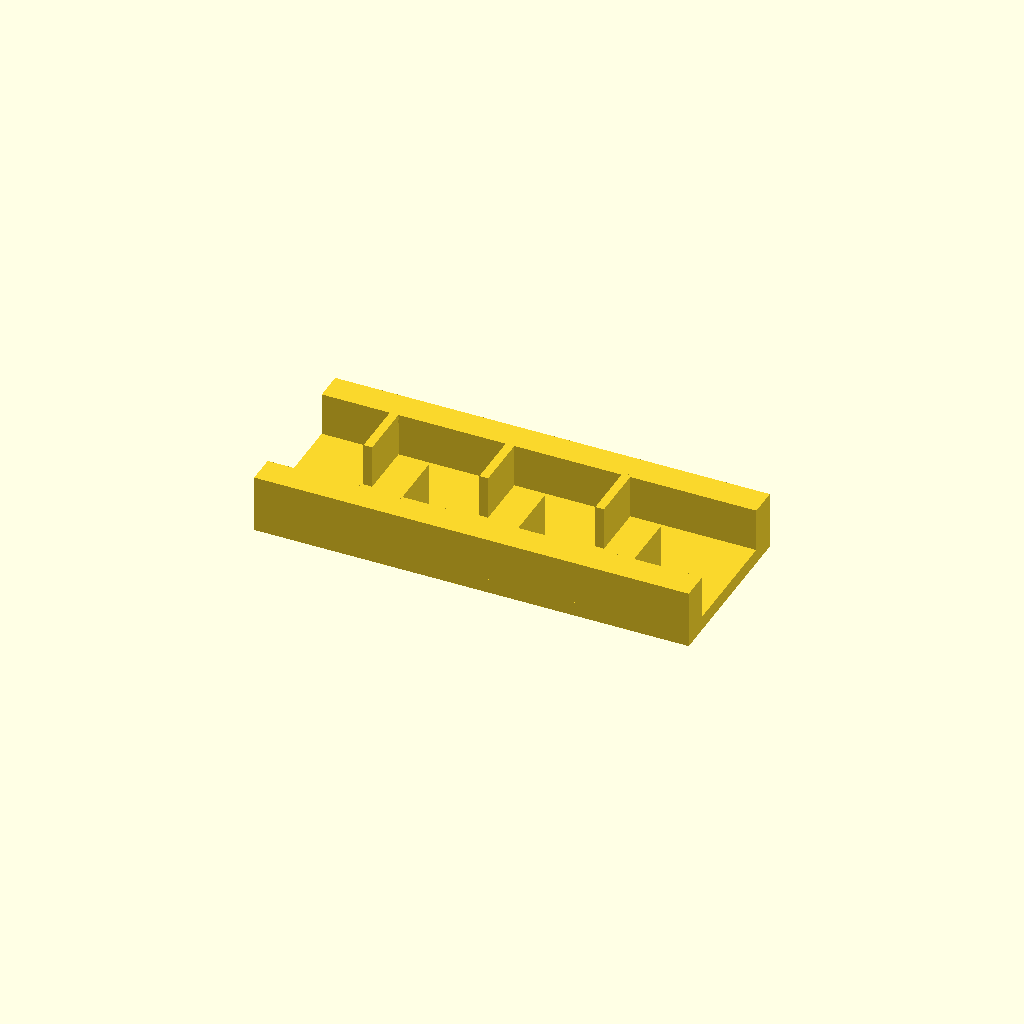
Cell 1 — every parameter at its default value.
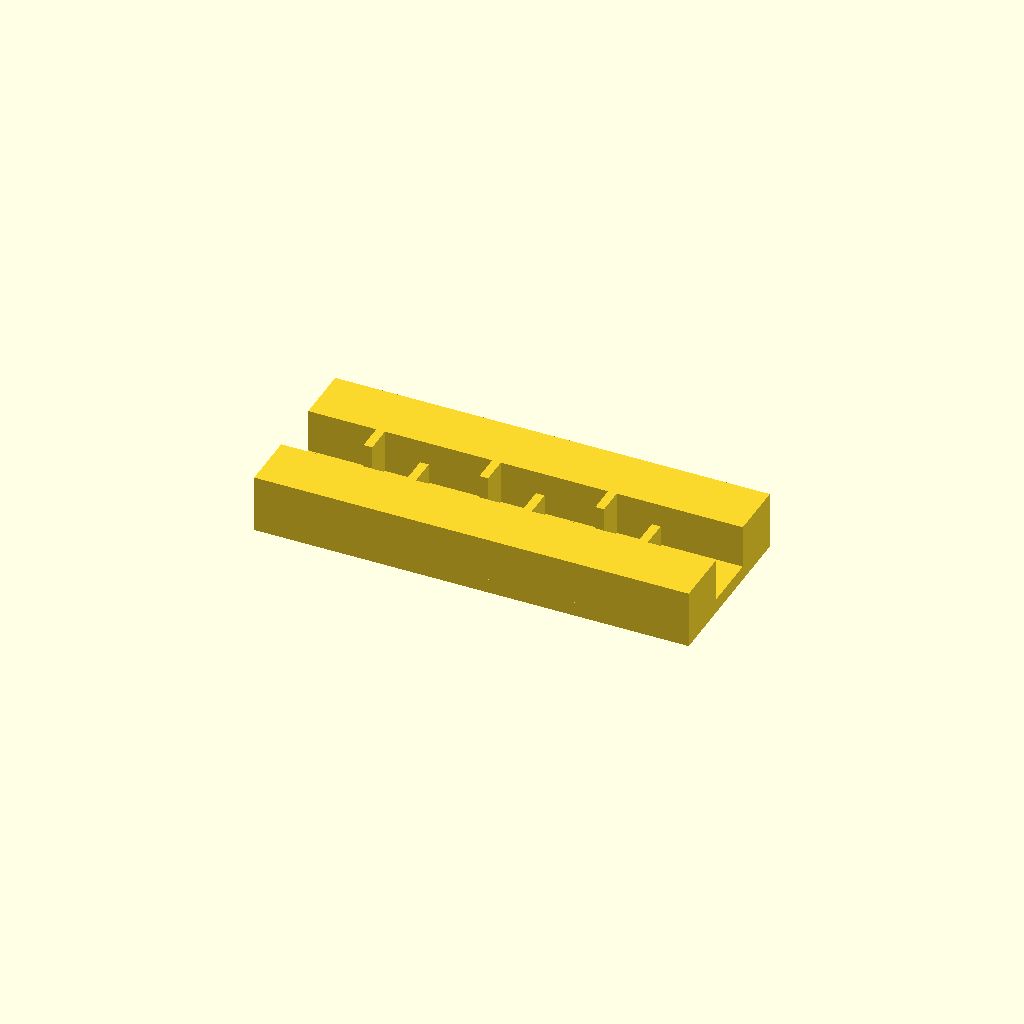
Cell 2: the same model with rail_w = 20.
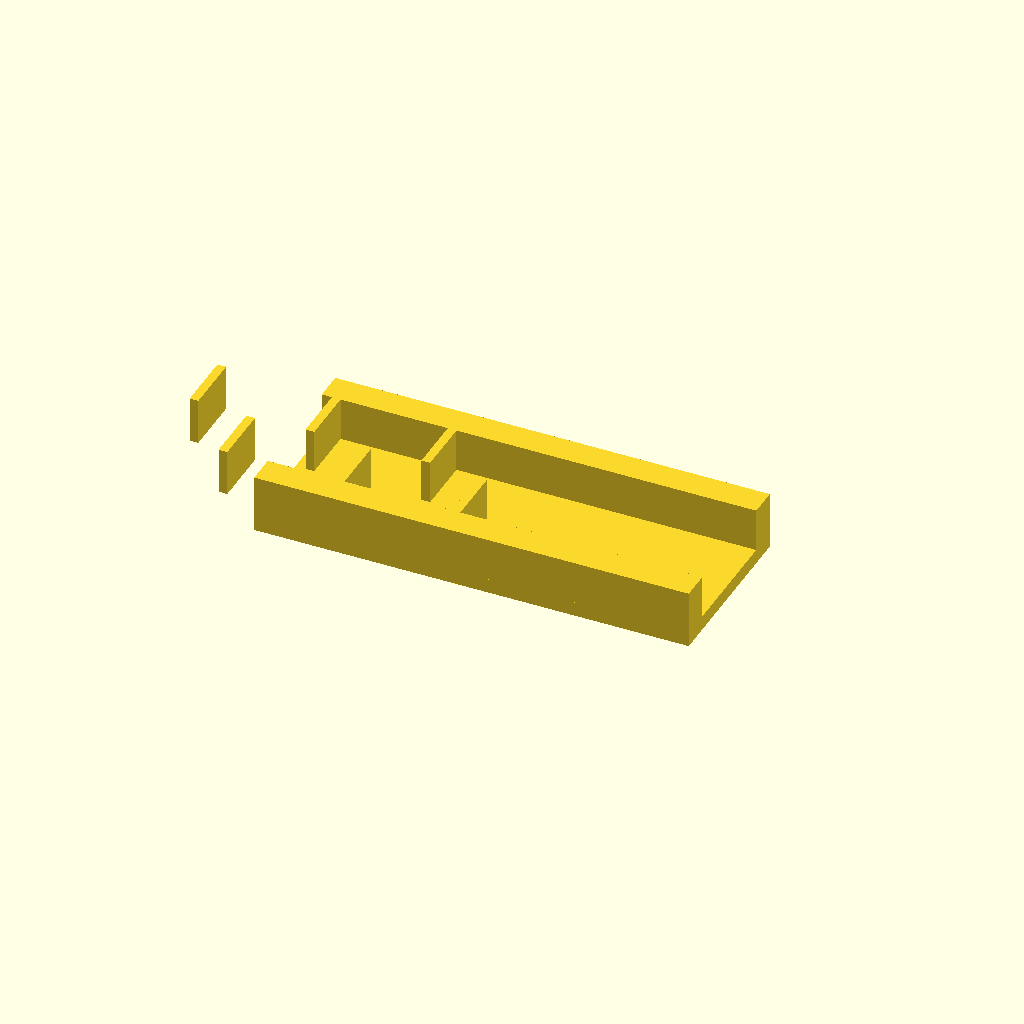
Cell 3 — ribs set to 12, the other parameters unchanged.
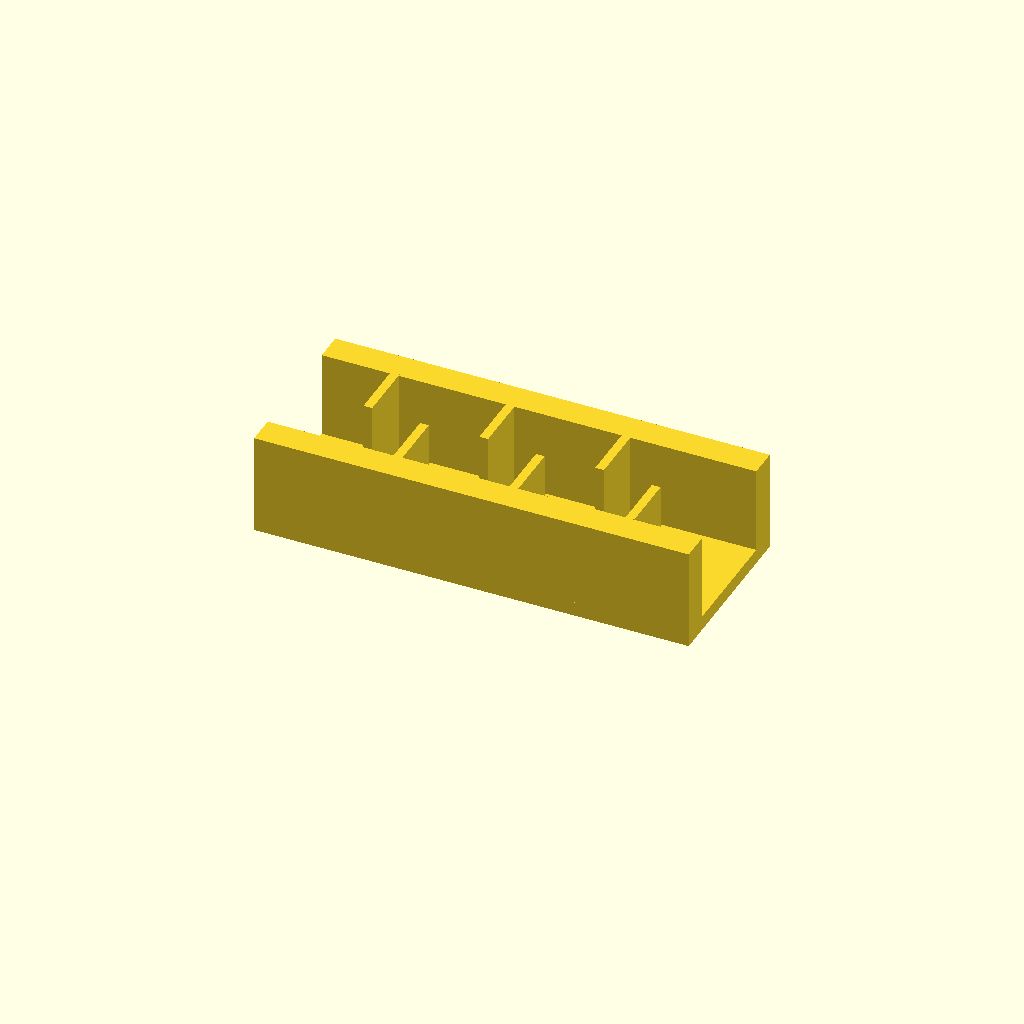
Cell 4: the same model with rib_h = 30.
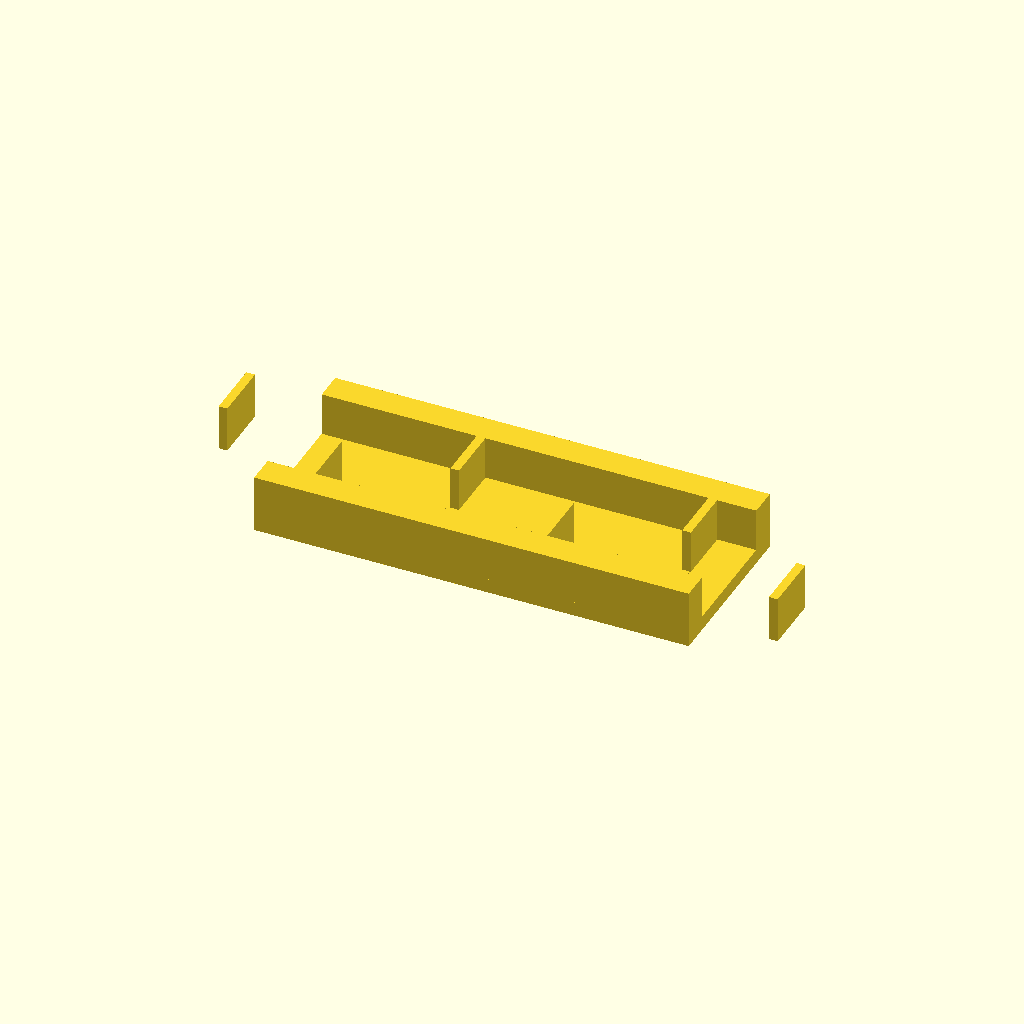
Cell 5: the same model with pitch = 40.
One fixed orthographic camera (rotation 55°, 0°, 25°; colour scheme Cornfield) for every cell.
The OpenSCAD source (optional_data/data/place1/ribframes/part_0206.scad):
$fn = 32;

// ----------------------------------------------------------------------
// Rib frame 150 x 60 x 20
// 6 ribs at 20 mm pitch, staggered
// ----------------------------------------------------------------------

// --- parameters (mm) ---
frame = [150, 60, 5];  // base plate size (x, y, z)
rail_w = 10;           // side rail width
ribs = 6;              // number of ribs
rib_t = 3;             // rib thickness
rib_h = 15;            // rib height above the base plate
pitch = 20;            // pitch between rib centres

// --- derived feature positions (mm) ---
span = (ribs - 1) * pitch;          // = 100   distance between the outer ribs
origin_x = -span / 2;               // = -50   X of the first rib
rib_len = frame[1] / 2 - rail_w + 0.5;  // = 20.5   length of a staggered rib
rib_y = 0.5 + rib_len / 2;          // = 10.75   Y of a staggered rib centre
row_offset = 2 * rib_y;             // = 21.5   distance between the two rows
feature_centers = [
  [origin_x + 0 * pitch, rib_y],
  [origin_x + 1 * pitch, -rib_y],
  [origin_x + 2 * pitch, rib_y],
  [origin_x + 3 * pitch, -rib_y],
  [origin_x + 4 * pitch, rib_y],
  [origin_x + 5 * pitch, -rib_y]
];   // rib centre line, drives the rib loop

// base plate, two side rails, then the ribs read straight off feature_centers
union() {
  translate([-frame[0] / 2, -frame[1] / 2, 0]) cube(frame);
  translate([-frame[0] / 2, -frame[1] / 2, 0]) cube([frame[0], rail_w, frame[2] + rib_h]);
  translate([-frame[0] / 2, frame[1] / 2 - rail_w, 0]) cube([frame[0], rail_w, frame[2] + rib_h]);
  for (centre = feature_centers)
    translate([centre[0] - rib_t / 2, centre[1] - rib_len / 2, frame[2] - 1])
      cube([rib_t, rib_len, rib_h + 1]);
}
Customizer parameters (derived from the source; name, type, default, range or options):
frame: vector, default [150, 60, 5]
rail_w: number, default 10
ribs: number, default 6
rib_t: number, default 3
rib_h: number, default 15
pitch: number, default 20
